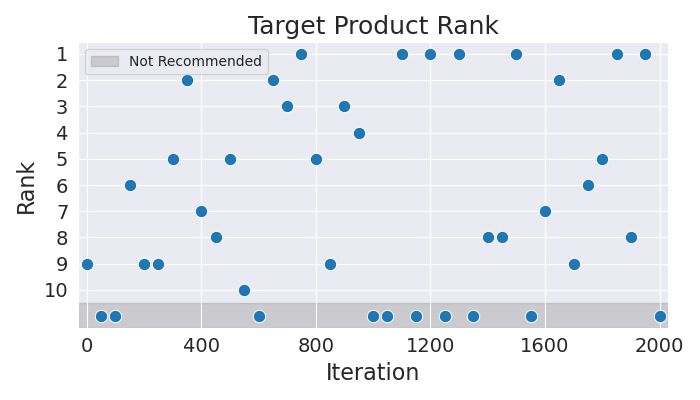

The data file committed next to this chart (first rows):
Iteration, Rank
0, 9
50, 11
100, 11
150, 6
200, 9
250, 9
300, 5
350, 2
400, 7
450, 8
500, 5
550, 10
600, 11
650, 2
700, 3
750, 1
800, 5
850, 9
900, 3
950, 4
1000, 11
1050, 11
1100, 1
1150, 11
1200, 1
1250, 11
1300, 1
1350, 11
1400, 8
1450, 8
1500, 1
1550, 11
1600, 7
1650, 2
1700, 9
1750, 6
1800, 5
1850, 1
1900, 8
1950, 1
2000, 11
